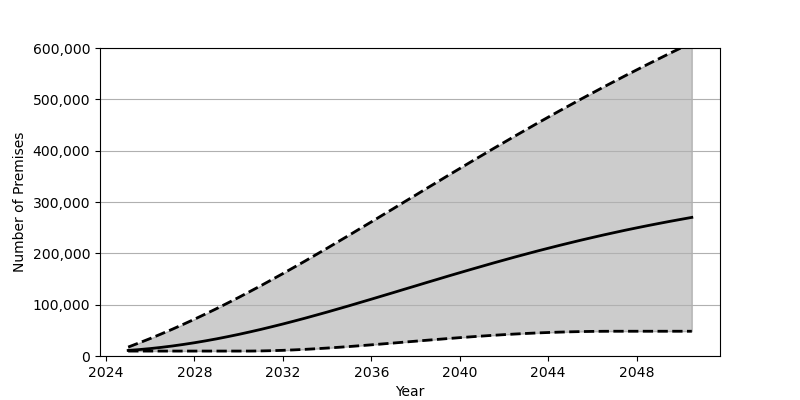

The data file committed next to this chart (first rows):
Date, Low, Base, High
2025-01-01, 9622, 10857, 17404
2025-07-01, 9622, 12484, 25576
2026-01-01, 9622, 14470, 34109
2026-07-01, 9622, 16811, 43003
2027-01-01, 9622, 19491, 52227
2027-07-01, 9622, 22497, 61781
2028-01-01, 9622, 25830, 71666
2028-07-01, 9622, 29478, 81854
2029-01-01, 9622, 33409, 92336
2029-07-01, 9622, 37624, 103092
2030-01-01, 9623, 42101, 114118
2030-07-01, 9645, 46829, 125390
2031-01-01, 9894, 51799, 136902
2031-07-01, 10377, 56969, 148630
2032-01-01, 11048, 62351, 160561
2032-07-01, 11925, 67924, 172679
2033-01-01, 12956, 73663, 184962
2033-07-01, 14150, 79554, 197399
2034-01-01, 15477, 85573, 209973
2034-07-01, 16911, 91711, 222659
2035-01-01, 18451, 97955, 235447
2035-07-01, 20084, 104282, 248319
2036-01-01, 21770, 110674, 261256
2036-07-01, 23513, 117111, 274240
2037-01-01, 25278, 123589, 287262
2037-07-01, 27068, 130074, 300292
2038-01-01, 28868, 136569, 313339
2038-07-01, 30645, 143045, 326363
2039-01-01, 32388, 149496, 339357
2039-07-01, 34093, 155908, 352311
2040-01-01, 35751, 162257, 365220
2040-07-01, 37341, 168543, 378053
2041-01-01, 38851, 174752, 390803
2041-07-01, 40276, 180880, 403472
2042-01-01, 41602, 186904, 416047
2042-07-01, 42812, 192820, 428515
2043-01-01, 43921, 198631, 440874
2043-07-01, 44917, 204323, 453105
2044-01-01, 45777, 209884, 465224
2044-07-01, 46517, 215322, 477206
2045-01-01, 47122, 220632, 489062
2045-07-01, 47593, 225805, 500775
2046-01-01, 47934, 230832, 512352
2046-07-01, 48139, 235730, 523800
2047-01-01, 48225, 240485, 535110
2047-07-01, 48225, 245116, 546270
2048-01-01, 48225, 249598, 557297
2048-07-01, 48225, 253935, 568195
2049-01-01, 48225, 258154, 578963
2049-07-01, 48225, 262232, 589584
2050-01-01, 48225, 266186, 600085
2050-07-01, 48225, 270020, 610463
